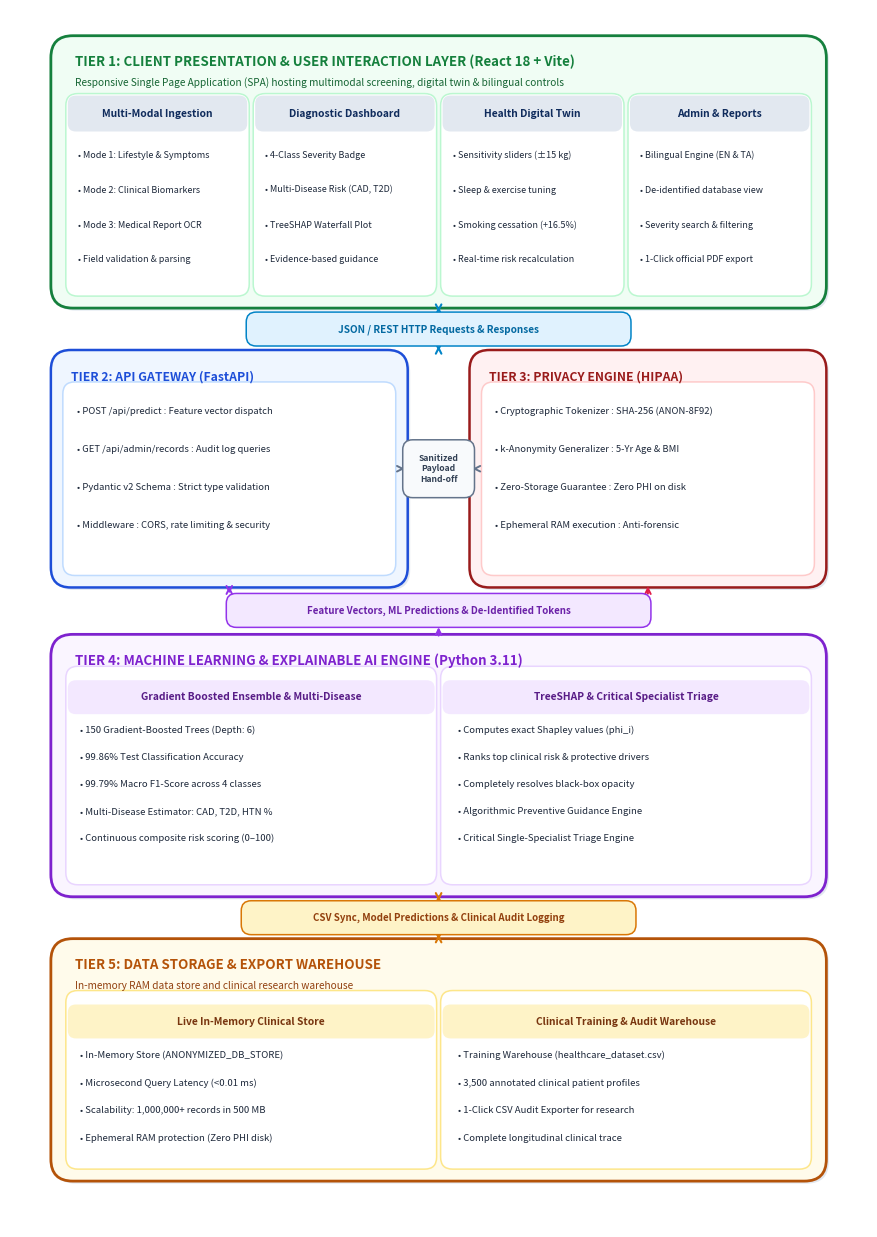

Write the Python code that produced this figure.
# generate_vertical_architecture.py
# High-Resolution (300 DPI) Vertically Long (Portrait Orientation) System Architecture Diagram
# Tailored specifically for inserting into portrait Word documents (A4 / Letter 8.5" x 11.5")
import os
import matplotlib.pyplot as plt
import matplotlib.patches as patches

def build_vertical_architecture():
    out_dir = r'C:\Users\arunk\Projects\health-assistant\report_assets'
    os.makedirs(out_dir, exist_ok=True)

    # Portrait Canvas: Width 8.6 inches, Height 12.2 inches (Portrait Ratio = 0.705)
    # 300 DPI = 2580 x 3660 pixels.
    fig, ax = plt.subplots(figsize=(8.6, 12.2), dpi=300)
    ax.axis('off')

    # White canvas background
    canvas_bg = patches.Rectangle((0, 0), 8.6, 12.2, facecolor='#ffffff', edgecolor='none')
    ax.add_patch(canvas_bg)

    # Color Palette
    c_tier1_border = '#15803d'  # Forest Green
    c_tier1_bg     = '#f0fdf4'
    c_tier1_sub_bg = '#ffffff'
    c_tier1_sub_bd = '#bbf7d0'

    c_tier2_border = '#1d4ed8'  # Cobalt Blue
    c_tier2_bg     = '#eff6ff'
    c_tier2_sub_bg = '#ffffff'
    c_tier2_sub_bd = '#bfdbfe'

    c_tier3_border = '#991b1b'  # Crimson Red
    c_tier3_bg     = '#fff1f2'
    c_tier3_sub_bg = '#ffffff'
    c_tier3_sub_bd = '#fecaca'

    c_tier4_border = '#7e22ce'  # Indigo Purple
    c_tier4_bg     = '#faf5ff'
    c_tier4_sub_bg = '#ffffff'
    c_tier4_sub_bd = '#e9d5ff'

    c_tier5_border = '#b45309'  # Warm Amber / Gold
    c_tier5_bg     = '#fffbeb'
    c_tier5_sub_bg = '#ffffff'
    c_tier5_sub_bd = '#fde68a'

    def draw_card(x, y, w, h, bg_color, border_color, lw=1.8, rad=0.20):
        shadow = patches.FancyBboxPatch(
            (x + 0.025, y - 0.025), w, h,
            boxstyle=f'round,pad=0.04,rounding_size={rad}',
            facecolor='#e2e8f0', edgecolor='none', zorder=1
        )
        ax.add_patch(shadow)
        card = patches.FancyBboxPatch(
            (x, y), w, h,
            boxstyle=f'round,pad=0.04,rounding_size={rad}',
            facecolor=bg_color, edgecolor=border_color, linewidth=lw, zorder=2
        )
        ax.add_patch(card)

    def draw_badge(x, y, w, h, text, bg='#e0f2fe', border='#0284c7', text_color='#0369a1', fs=7.3, lw=1.1):
        badge = patches.FancyBboxPatch(
            (x - w/2, y - h/2), w, h,
            boxstyle='round,pad=0.03,rounding_size=0.10',
            facecolor=bg, edgecolor=border, linewidth=lw, zorder=5
        )
        ax.add_patch(badge)
        ax.text(x, y, text, ha='center', va='center', fontsize=fs, weight='bold',
                color=text_color, fontfamily='sans-serif', zorder=6, linespacing=1.15)

    x_left = 0.45
    w_full = 7.70

    # =========================================================================
    # TIER 1: CLIENT PRESENTATION & USER INTERACTION LAYER (Top Card)
    # =========================================================================
    t1_y, t1_h = 9.25, 2.65
    draw_card(x_left, t1_y, w_full, t1_h, c_tier1_bg, c_tier1_border, lw=2.0, rad=0.22)

    ax.text(x_left + 0.20, t1_y + t1_h - 0.26,
            'TIER 1: CLIENT PRESENTATION & USER INTERACTION LAYER (React 18 + Vite)',
            fontsize=9.6, weight='bold', color=c_tier1_border, fontfamily='sans-serif', zorder=3)
    ax.text(x_left + 0.20, t1_y + t1_h - 0.46,
            'Responsive Single Page Application (SPA) hosting multimodal screening, digital twin & bilingual controls',
            fontsize=7.3, style='italic', color='#166534', fontfamily='sans-serif', zorder=3)

    col_w = (w_full - 0.30 - 3 * 0.12) / 4.0  # ~1.76 each
    t1_cols = [
        {
            'title': 'Multi-Modal Ingestion',
            'bullets': [
                '• Mode 1: Lifestyle & Symptoms',
                '• Mode 2: Clinical Biomarkers',
                '• Mode 3: Medical Report OCR',
                '• Field validation & parsing'
            ]
        },
        {
            'title': 'Diagnostic Dashboard',
            'bullets': [
                '• 4-Class Severity Badge',
                '• Multi-Disease Risk (CAD, T2D)',
                '• TreeSHAP Waterfall Plot',
                '• Evidence-based guidance'
            ]
        },
        {
            'title': 'Health Digital Twin',
            'bullets': [
                '• Sensitivity sliders (±15 kg)',
                '• Sleep & exercise tuning',
                '• Smoking cessation (+16.5%)',
                '• Real-time risk recalculation'
            ]
        },
        {
            'title': 'Admin & Reports',
            'bullets': [
                '• Bilingual Engine (EN & TA)',
                '• De-identified database view',
                '• Severity search & filtering',
                '• 1-Click official PDF export'
            ]
        }
    ]

    for idx, col in enumerate(t1_cols):
        cx = x_left + 0.15 + idx * (col_w + 0.12)
        cy = t1_y + 0.12
        ch = 1.95
        draw_card(cx, cy, col_w, ch, c_tier1_sub_bg, c_tier1_sub_bd, lw=1.1, rad=0.12)
        h_box = patches.FancyBboxPatch(
            (cx, cy + ch - 0.32), col_w, 0.32,
            boxstyle='round,pad=0.02,rounding_size=0.08',
            facecolor='#e2e8f0', edgecolor='none', zorder=3
        )
        ax.add_patch(h_box)
        ax.text(cx + col_w/2, cy + ch - 0.16, col['title'],
                ha='center', va='center', fontsize=7.4, weight='bold', color='#0f2b5c', fontfamily='sans-serif', zorder=4)
        for b_idx, b in enumerate(col['bullets']):
            ax.text(cx + 0.08, cy + 1.35 - b_idx * 0.35, b,
                    fontsize=6.5, color='#1e293b', fontfamily='sans-serif', zorder=4)

    # Connector Tier 1 -> Middle Row
    draw_badge(x_left + w_full/2, 9.00, 3.80, 0.28, 'JSON / REST HTTP Requests & Responses',
               bg='#e0f2fe', border='#0284c7', text_color='#0369a1', fs=7.2)
    ax.annotate('', xy=(x_left + w_full/2, 9.25), xytext=(x_left + w_full/2, 9.14),
                arrowprops=dict(arrowstyle='<->', lw=1.5, color='#0284c7'), zorder=4)
    ax.annotate('', xy=(x_left + w_full/2, 8.86), xytext=(x_left + w_full/2, 8.75),
                arrowprops=dict(arrowstyle='<->', lw=1.5, color='#0284c7'), zorder=4)

    # =========================================================================
    # MIDDLE ROW: TIER 2 (Left) & TIER 3 (Right) SIDE-BY-SIDE
    # =========================================================================
    m_y, m_h = 6.45, 2.30
    w_half = (w_full - 0.70) / 2.0  # 3.50 each

    # TIER 2 (API Gateway & Controller)
    t2_x = x_left
    draw_card(t2_x, m_y, w_half, m_h, c_tier2_bg, c_tier2_border, lw=1.8, rad=0.20)
    ax.text(t2_x + 0.16, m_y + m_h - 0.26,
            'TIER 2: API GATEWAY (FastAPI)',
            fontsize=8.8, weight='bold', color=c_tier2_border, fontfamily='sans-serif', zorder=3)

    draw_card(t2_x + 0.12, m_y + 0.12, w_half - 0.24, m_h - 0.44, c_tier2_sub_bg, c_tier2_sub_bd, lw=1.1, rad=0.12)
    t2_bullets = [
        '• POST /api/predict : Feature vector dispatch',
        '• GET /api/admin/records : Audit log queries',
        '• Pydantic v2 Schema : Strict type validation',
        '• Middleware : CORS, rate limiting & security'
    ]
    for b_idx, b in enumerate(t2_bullets):
        ax.text(t2_x + 0.22, m_y + m_h - 0.60 - b_idx * 0.38, b,
                fontsize=6.8, color='#1e293b', fontfamily='sans-serif', zorder=4)

    # TIER 3 (Privacy Preservation Engine)
    t3_x = x_left + w_half + 0.70
    draw_card(t3_x, m_y, w_half, m_h, c_tier3_bg, c_tier3_border, lw=1.8, rad=0.20)
    ax.text(t3_x + 0.16, m_y + m_h - 0.26,
            'TIER 3: PRIVACY ENGINE (HIPAA)',
            fontsize=8.8, weight='bold', color=c_tier3_border, fontfamily='sans-serif', zorder=3)

    draw_card(t3_x + 0.12, m_y + 0.12, w_half - 0.24, m_h - 0.44, c_tier3_sub_bg, c_tier3_sub_bd, lw=1.1, rad=0.12)
    t3_bullets = [
        '• Cryptographic Tokenizer : SHA-256 (ANON-8F92)',
        '• k-Anonymity Generalizer : 5-Yr Age & BMI',
        '• Zero-Storage Guarantee : Zero PHI on disk',
        '• Ephemeral RAM execution : Anti-forensic'
    ]
    for b_idx, b in enumerate(t3_bullets):
        ax.text(t3_x + 0.22, m_y + m_h - 0.60 - b_idx * 0.38, b,
                fontsize=6.8, color='#1e293b', fontfamily='sans-serif', zorder=4)

    # Badge between Tier 2 & Tier 3
    b_mid_x = t2_x + w_half + 0.35  # exactly center between the two
    draw_badge(b_mid_x, m_y + m_h/2, 0.66, 0.52, 'Sanitized\nPayload\nHand-off',
               bg='#f8fafc', border='#64748b', text_color='#334155', fs=6.2)
    ax.annotate('', xy=(b_mid_x - 0.34, m_y + m_h/2), xytext=(t2_x + w_half, m_y + m_h/2),
                arrowprops=dict(arrowstyle='<->', lw=1.4, color='#64748b'), zorder=4)
    ax.annotate('', xy=(t3_x, m_y + m_h/2), xytext=(b_mid_x + 0.34, m_y + m_h/2),
                arrowprops=dict(arrowstyle='<->', lw=1.4, color='#64748b'), zorder=4)

    # Connectors Middle Row -> Tier 4
    draw_badge(x_left + w_full/2, 6.18, 4.20, 0.28, 'Feature Vectors, ML Predictions & De-Identified Tokens',
               bg='#f3e8ff', border='#9333ea', text_color='#6b21a8', fs=7.0)
    ax.annotate('', xy=(t2_x + w_half/2, 6.45), xytext=(t2_x + w_half/2, 6.32),
                arrowprops=dict(arrowstyle='<->', lw=1.4, color='#9333ea'), zorder=4)
    ax.annotate('', xy=(t3_x + w_half/2, 6.45), xytext=(t3_x + w_half/2, 6.32),
                arrowprops=dict(arrowstyle='->', lw=1.4, color='#e11d48'), zorder=4)
    ax.annotate('', xy=(x_left + w_full/2, 6.04), xytext=(x_left + w_full/2, 5.90),
                arrowprops=dict(arrowstyle='->', lw=1.5, color='#9333ea'), zorder=4)

    # =========================================================================
    # TIER 4: MACHINE LEARNING & EXPLAINABLE AI ENGINE (Full Width Card)
    # =========================================================================
    t4_y, t4_h = 3.35, 2.55
    draw_card(x_left, t4_y, w_full, t4_h, c_tier4_bg, c_tier4_border, lw=2.0, rad=0.22)

    ax.text(x_left + 0.20, t4_y + t4_h - 0.26,
            'TIER 4: MACHINE LEARNING & EXPLAINABLE AI ENGINE (Python 3.11)',
            fontsize=9.6, weight='bold', color=c_tier4_border, fontfamily='sans-serif', zorder=3)

    t4_col_w = (w_full - 0.42) / 2.0  # 3.64 each
    # Sub-card Left: Model specs
    draw_card(x_left + 0.15, t4_y + 0.12, t4_col_w, t4_h - 0.44, c_tier4_sub_bg, c_tier4_sub_bd, lw=1.1, rad=0.12)
    # Title banner
    h_box_ml = patches.FancyBboxPatch(
        (x_left + 0.15, t4_y + t4_h - 0.74), t4_col_w, 0.30,
        boxstyle='round,pad=0.02,rounding_size=0.08',
        facecolor='#f3e8ff', edgecolor='none', zorder=3
    )
    ax.add_patch(h_box_ml)
    ax.text(x_left + 0.15 + t4_col_w/2, t4_y + t4_h - 0.59, 'Gradient Boosted Ensemble & Multi-Disease',
            ha='center', va='center', fontsize=7.4, weight='bold', color='#581c87', fontfamily='sans-serif', zorder=4)

    t4_left_bullets = [
        '• 150 Gradient-Boosted Trees (Depth: 6)',
        '• 99.86% Test Classification Accuracy',
        '• 99.79% Macro F1-Score across 4 classes',
        '• Multi-Disease Estimator: CAD, T2D, HTN %',
        '• Continuous composite risk scoring (0–100)'
    ]
    for b_idx, b in enumerate(t4_left_bullets):
        ax.text(x_left + 0.25, t4_y + t4_h - 0.95 - b_idx * 0.27, b,
                fontsize=6.9, color='#1e293b', fontfamily='sans-serif', zorder=4)

    # Sub-card Right: XAI & Specialist Referral
    draw_card(x_left + 0.15 + t4_col_w + 0.12, t4_y + 0.12, t4_col_w, t4_h - 0.44, c_tier4_sub_bg, c_tier4_sub_bd, lw=1.1, rad=0.12)
    h_box_xai = patches.FancyBboxPatch(
        (x_left + 0.15 + t4_col_w + 0.12, t4_y + t4_h - 0.74), t4_col_w, 0.30,
        boxstyle='round,pad=0.02,rounding_size=0.08',
        facecolor='#f3e8ff', edgecolor='none', zorder=3
    )
    ax.add_patch(h_box_xai)
    ax.text(x_left + 0.15 + t4_col_w + 0.12 + t4_col_w/2, t4_y + t4_h - 0.59, 'TreeSHAP & Critical Specialist Triage',
            ha='center', va='center', fontsize=7.4, weight='bold', color='#581c87', fontfamily='sans-serif', zorder=4)

    t4_right_bullets = [
        '• Computes exact Shapley values (phi_i)',
        '• Ranks top clinical risk & protective drivers',
        '• Completely resolves black-box opacity',
        '• Algorithmic Preventive Guidance Engine',
        '• Critical Single-Specialist Triage Engine'
    ]
    for b_idx, b in enumerate(t4_right_bullets):
        ax.text(x_left + 0.28 + t4_col_w + 0.12, t4_y + t4_h - 0.95 - b_idx * 0.27, b,
                fontsize=6.9, color='#1e293b', fontfamily='sans-serif', zorder=4)

    # Connector Tier 4 -> Tier 5
    draw_badge(x_left + w_full/2, 3.10, 3.90, 0.28, 'CSV Sync, Model Predictions & Clinical Audit Logging',
               bg='#fef3c7', border='#d97706', text_color='#92400e', fs=7.0)
    ax.annotate('', xy=(x_left + w_full/2, 3.35), xytext=(x_left + w_full/2, 3.24),
                arrowprops=dict(arrowstyle='<->', lw=1.5, color='#d97706'), zorder=4)
    ax.annotate('', xy=(x_left + w_full/2, 2.96), xytext=(x_left + w_full/2, 2.85),
                arrowprops=dict(arrowstyle='<->', lw=1.5, color='#d97706'), zorder=4)

    # =========================================================================
    # TIER 5: DATA STORAGE & EXPORT WAREHOUSE (Bottom Card)
    # =========================================================================
    t5_y, t5_h = 0.50, 2.35
    draw_card(x_left, t5_y, w_full, t5_h, c_tier5_bg, c_tier5_border, lw=2.0, rad=0.22)

    ax.text(x_left + 0.20, t5_y + t5_h - 0.26,
            'TIER 5: DATA STORAGE & EXPORT WAREHOUSE',
            fontsize=9.6, weight='bold', color=c_tier5_border, fontfamily='sans-serif', zorder=3)
    ax.text(x_left + 0.20, t5_y + t5_h - 0.46,
            'In-memory RAM data store and clinical research warehouse',
            fontsize=7.3, style='italic', color='#92400e', fontfamily='sans-serif', zorder=3)

    t5_col_w = (w_full - 0.42) / 2.0  # 3.64 each
    # Sub-card Left: Live In-Memory Store
    draw_card(x_left + 0.15, t5_y + 0.12, t5_col_w, t5_h - 0.64, c_tier5_sub_bg, c_tier5_sub_bd, lw=1.1, rad=0.12)
    h_box_store = patches.FancyBboxPatch(
        (x_left + 0.15, t5_y + t5_h - 0.94), t5_col_w, 0.30,
        boxstyle='round,pad=0.02,rounding_size=0.08',
        facecolor='#fef3c7', edgecolor='none', zorder=3
    )
    ax.add_patch(h_box_store)
    ax.text(x_left + 0.15 + t5_col_w/2, t5_y + t5_h - 0.79, 'Live In-Memory Clinical Store',
            ha='center', va='center', fontsize=7.4, weight='bold', color='#78350f', fontfamily='sans-serif', zorder=4)

    t5_left_bullets = [
        '• In-Memory Store (ANONYMIZED_DB_STORE)',
        '• Microsecond Query Latency (<0.01 ms)',
        '• Scalability: 1,000,000+ records in 500 MB',
        '• Ephemeral RAM protection (Zero PHI disk)'
    ]
    for b_idx, b in enumerate(t5_left_bullets):
        ax.text(x_left + 0.25, t5_y + t5_h - 1.15 - b_idx * 0.28, b,
                fontsize=6.9, color='#1e293b', fontfamily='sans-serif', zorder=4)

    # Sub-card Right: Research Warehouse
    draw_card(x_left + 0.15 + t5_col_w + 0.12, t5_y + 0.12, t5_col_w, t5_h - 0.64, c_tier5_sub_bg, c_tier5_sub_bd, lw=1.1, rad=0.12)
    h_box_ware = patches.FancyBboxPatch(
        (x_left + 0.15 + t5_col_w + 0.12, t5_y + t5_h - 0.94), t5_col_w, 0.30,
        boxstyle='round,pad=0.02,rounding_size=0.08',
        facecolor='#fef3c7', edgecolor='none', zorder=3
    )
    ax.add_patch(h_box_ware)
    ax.text(x_left + 0.15 + t5_col_w + 0.12 + t5_col_w/2, t5_y + t5_h - 0.79, 'Clinical Training & Audit Warehouse',
            ha='center', va='center', fontsize=7.4, weight='bold', color='#78350f', fontfamily='sans-serif', zorder=4)

    t5_right_bullets = [
        '• Training Warehouse (healthcare_dataset.csv)',
        '• 3,500 annotated clinical patient profiles',
        '• 1-Click CSV Audit Exporter for research',
        '• Complete longitudinal clinical trace'
    ]
    for b_idx, b in enumerate(t5_right_bullets):
        ax.text(x_left + 0.28 + t5_col_w + 0.12, t5_y + t5_h - 1.15 - b_idx * 0.28, b,
                fontsize=6.9, color='#1e293b', fontfamily='sans-serif', zorder=4)

    ax.set_xlim(0, 8.6)
    ax.set_ylim(0, 12.2)
    plt.tight_layout(pad=0.10)

    save_path = os.path.join(out_dir, 'fig_4_1_system_architecture_vertical.png')
    plt.savefig(save_path, dpi=300, bbox_inches='tight', pad_inches=0.08)

    dl_path = r'C:\Users\arunk\Downloads\fig_4_1_system_architecture_vertical.png'
    plt.savefig(dl_path, dpi=300, bbox_inches='tight', pad_inches=0.08)

    art_path = r'C:\Users\arunk\.gemini\antigravity\brain\87427b1b-8625-473d-acdc-fff8d0537b70\fig_4_1_system_architecture_vertical.png'
    plt.savefig(art_path, dpi=300, bbox_inches='tight', pad_inches=0.08)

    plt.close()
    print('Generated balanced vertical architecture diagram successfully.')

if __name__ == '__main__':
    build_vertical_architecture()
